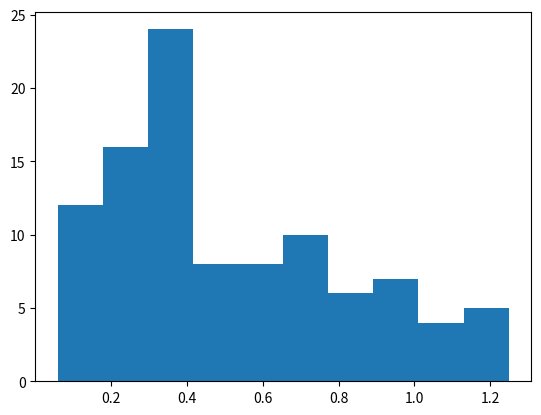

Write the Python code that produced this figure.
import random
import matplotlib.pyplot as plt

#lista agentów
agents_old = []
agents_new = []

#przydział majątku
for i in range(0, 100):
    money = random.random()
    agents_old.append(money)

#taki sam współczynnik oszczędności dla wszystkich
savings = random.random()

#różne współczynniki oszczędności
savings1 = random.random()
savings2 = random.random()

for i in range(10000):
  random_agent1 = random.randrange(0, len(agents_old)-1, 1)
  agent1 = agents_old[random_agent1]
  agents_old.remove(agent1)

  random_agent2 = random.randrange(0, len(agents_old)-1, 1)
  agent2 = agents_old[random_agent2]
  agents_old.remove(agent2)

  r = random.random()

  #bez oszczędności
  #delta_m = r * (agent1+agent2) - agent1

  #takie same oszczędności
  delta_m = (1 - savings) * (r *(agent1 + agent2) - agent1)

  #różne oszczędności
  #delta_m = r * (1 - savings2) * agent2 - (1 - savings1) * (1 - r) * agent1

  agent1 = agent1 + delta_m
  agent2 = agent2 - delta_m

  while((agent1 < 0 ) or (agent2 < 0)):
    r = random.random()

    #bez oszczędności
    #delta_m = r * (agent1+agent2) - agent1

    #takie same oszczędności
    delta_m = (1 - savings) * (r *(agent1 + agent2) - agent1)

    #różne oszczędności
    #delta_m = r * (1 - savings2) * agent2 - (1 - savings1) * (1 - r) * agent1

    agent1 = agent1 + delta_m
    agent2 = agent2 - delta_m

  
  agents_old.append(agent1)
  agents_old.append(agent2)

plt.hist(agents_old)
plt.show() 
